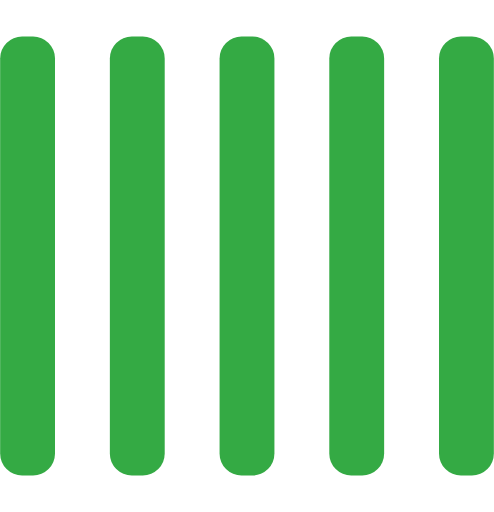
t = 0.00 s
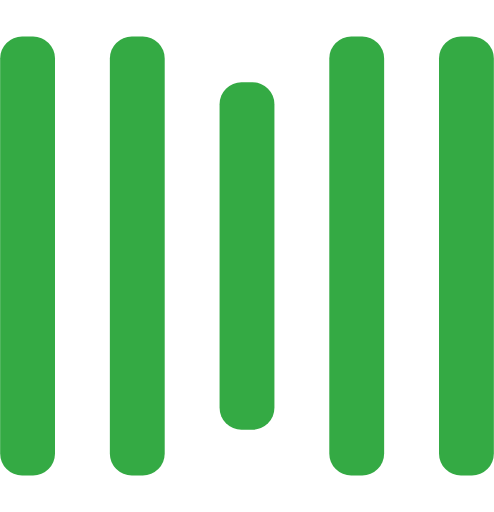
t = 0.25 s
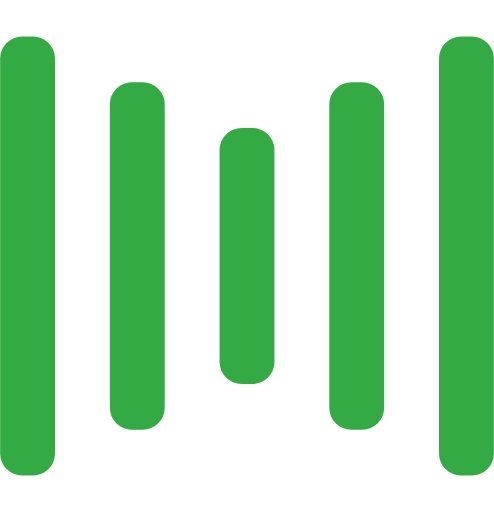
t = 0.50 s
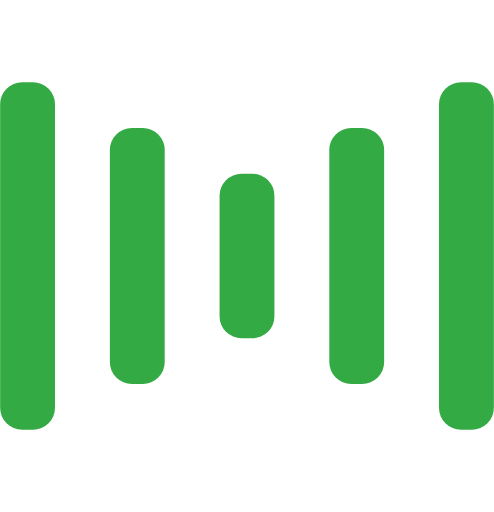
t = 0.75 s
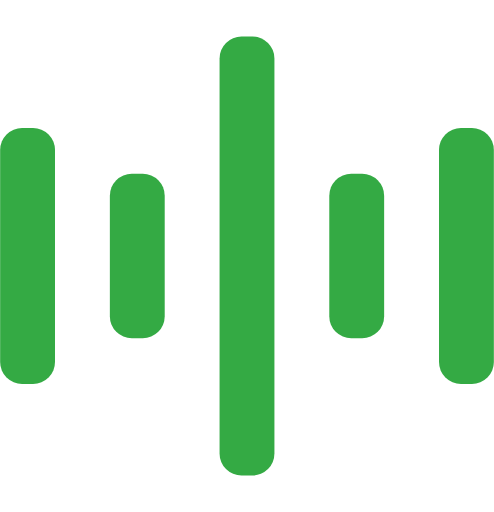
t = 1.00 s
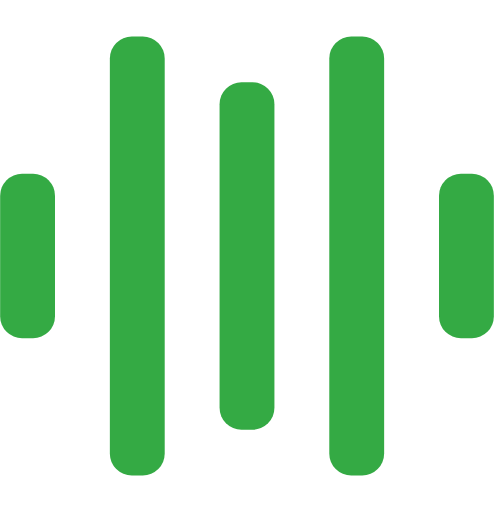
t = 1.25 s

The animated SVG that drew these frames (rendered in a browser with its animation timeline set to each time). Animation: 10 SMIL elements (animate=10); one cycle of 1.50 s, repeats indefinitely.

<svg xmlns="http://www.w3.org/2000/svg" width="135" height="140" fill="#34AA44" viewBox="0 0 135 140">
  <rect width="15" height="120" y="10" rx="6">
    <animate attributeName="height" begin="0.5s" calcMode="linear" dur="1s" repeatCount="indefinite" values="120;110;100;90;80;70;60;50;40;140;120"/>
    <animate attributeName="y" begin="0.5s" calcMode="linear" dur="1s" repeatCount="indefinite" values="10;15;20;25;30;35;40;45;50;0;10"/>
  </rect>
  <rect width="15" height="120" x="30" y="10" rx="6">
    <animate attributeName="height" begin="0.25s" calcMode="linear" dur="1s" repeatCount="indefinite" values="120;110;100;90;80;70;60;50;40;140;120"/>
    <animate attributeName="y" begin="0.25s" calcMode="linear" dur="1s" repeatCount="indefinite" values="10;15;20;25;30;35;40;45;50;0;10"/>
  </rect>
  <rect width="15" height="140" x="60" rx="6">
    <animate attributeName="height" begin="0s" calcMode="linear" dur="1s" repeatCount="indefinite" values="120;110;100;90;80;70;60;50;40;140;120"/>
    <animate attributeName="y" begin="0s" calcMode="linear" dur="1s" repeatCount="indefinite" values="10;15;20;25;30;35;40;45;50;0;10"/>
  </rect>
  <rect width="15" height="120" x="90" y="10" rx="6">
    <animate attributeName="height" begin="0.25s" calcMode="linear" dur="1s" repeatCount="indefinite" values="120;110;100;90;80;70;60;50;40;140;120"/>
    <animate attributeName="y" begin="0.25s" calcMode="linear" dur="1s" repeatCount="indefinite" values="10;15;20;25;30;35;40;45;50;0;10"/>
  </rect>
  <rect width="15" height="120" x="120" y="10" rx="6">
    <animate attributeName="height" begin="0.5s" calcMode="linear" dur="1s" repeatCount="indefinite" values="120;110;100;90;80;70;60;50;40;140;120"/>
    <animate attributeName="y" begin="0.5s" calcMode="linear" dur="1s" repeatCount="indefinite" values="10;15;20;25;30;35;40;45;50;0;10"/>
  </rect>
</svg>
